Run: headless pygame with SDL's dummy video driver; simulated clock (each Clock.tick advances the game by its frame time, no real sleeping); random seed 0; keys injected as events and as key.get_pressed() state; no mouse input.
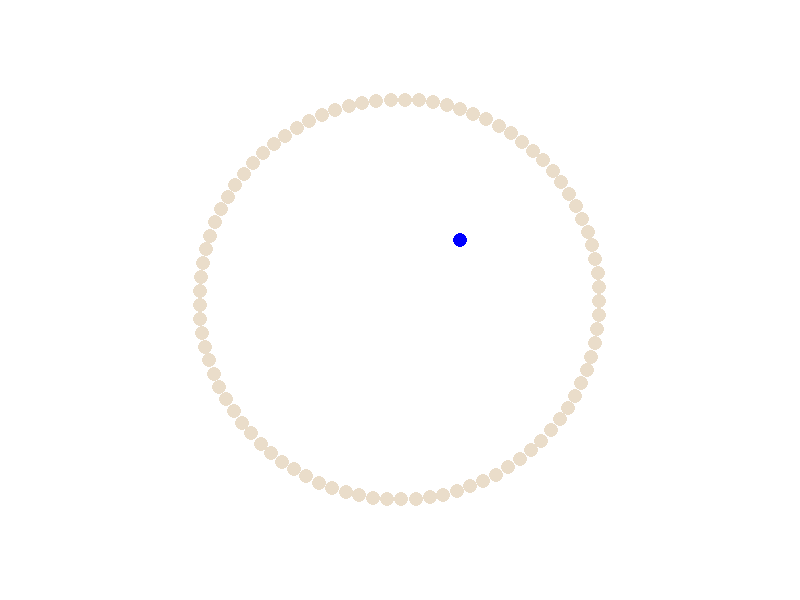
Frame 1 of 4 · flips 1–60 · no input
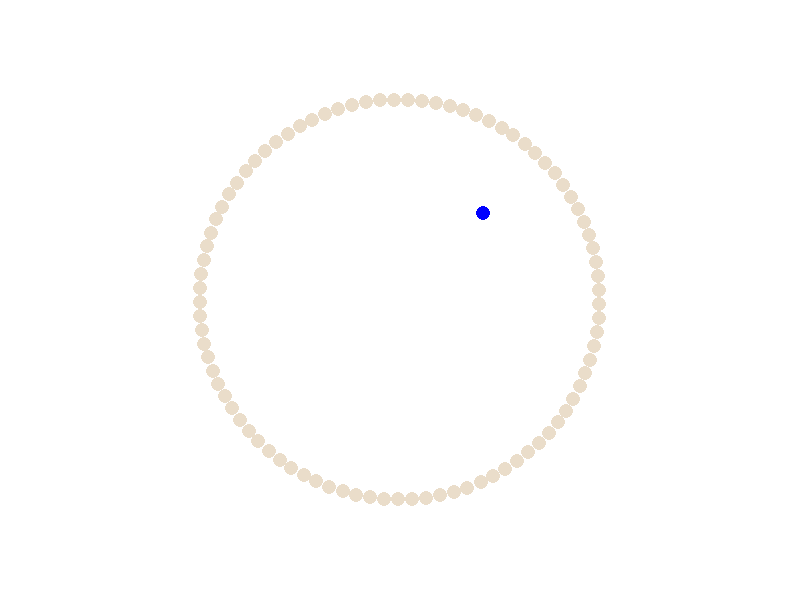
Frame 2 of 4 · flips 61–180 · tapped SPACE, RETURN · held RIGHT (→), D
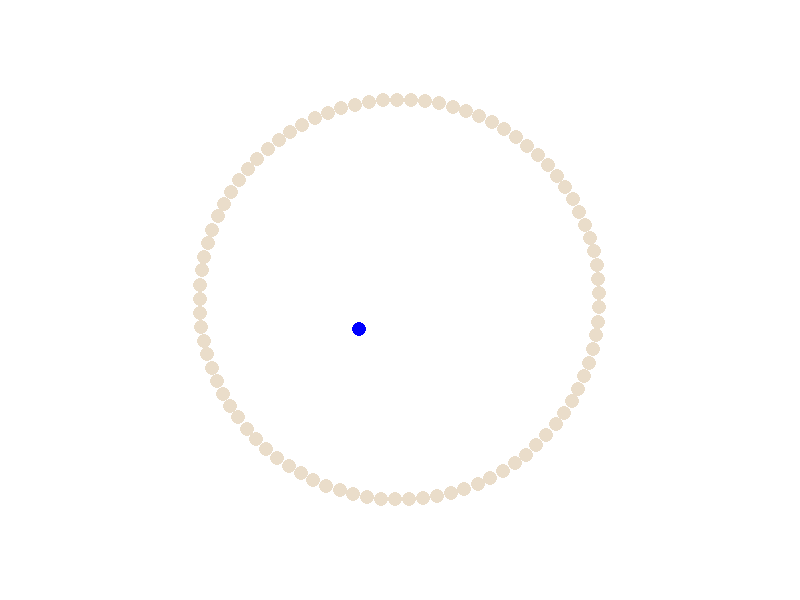
Frame 3 of 4 · flips 181–300 · held DOWN (↓), S
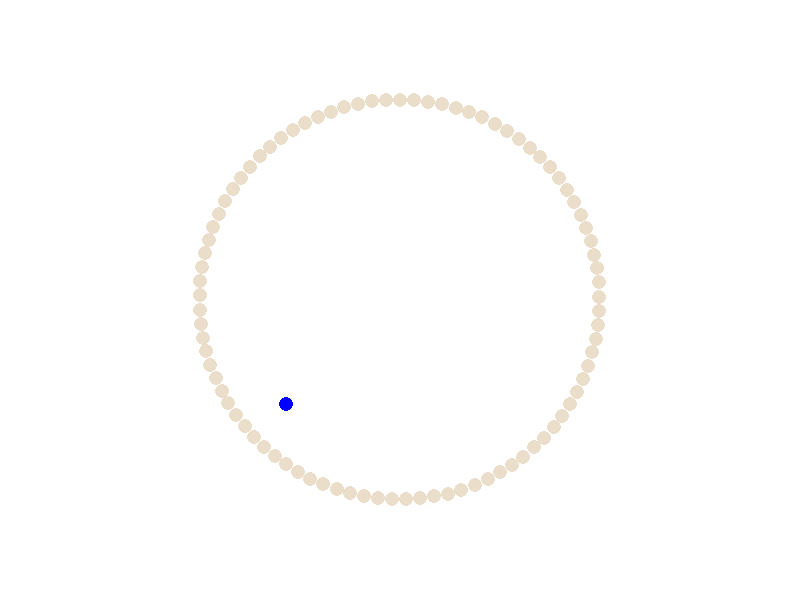
Frame 4 of 4 · flips 301–420 · held LEFT (←), A, UP (↑), W

The pygame program that drew these frames:

import math
import pygame
import random

class Particle:
    def __init__(self, x, y, vx, vy, mass, radius, color, friction):
        self.x = x
        self.y = y
        self.vx = vx
        self.vy = vy
        self.mass = mass
        self.radius = radius
        self.color = color
        self.friction = friction

    def get_x(self):
        return self.x

    def get_y(self):
        return self.y

    def get_vx(self):
        return self.vx

    def get_vy(self):
        return self.vy

    def update_position(self, dt):
        self.x += self.vx * dt
        self.y += self.vy * dt

    def collide_with(self, other, moveSelf=True):
        if isinstance(other, Ground) or isinstance(other, Obstacle):
            return
        
        dx = other.get_x() - self.get_x()
        dy = other.get_y() - self.get_y()
        distance = math.sqrt(dx ** 2 + dy ** 2)
        if distance < (self.radius + other.radius):
            angle = math.atan2(dy, dx)
            total_mass = self.mass + other.mass
            self_vx = (self.get_vx() * (self.mass - other.mass) + 2 * other.mass * other.get_vx()) / total_mass
            self_vy = (self.get_vy() * (self.mass - other.mass) + 2 * other.mass * other.get_vy()) / total_mass
            other_vx = (other.get_vx() * (other.mass - self.mass) + 2 * self.mass * self.get_vx()) / total_mass
            other_vy = (other.get_vy() * (other.mass - self.mass) + 2 * self.mass * self.get_vy()) / total_mass
            self.vx, self.vy = self_vx*0.95, self_vy*0.95
            other.vx, other.vy = other_vx*0.95, other_vy*0.95
            overlap = 0.5 * (self.radius + other.radius - distance + 1e-6)

            if moveSelf:
                self.x -= overlap * math.cos(angle)
                self.y -= overlap * math.sin(angle)
                other.x += overlap * math.cos(angle)
                other.y += overlap * math.sin(angle)
            else:
                other.x += 2 * overlap * math.cos(angle)
                other.y += 2 * overlap * math.sin(angle)


class Obstacle(Particle):
    def __init__(self, x, y, angle, distance, frequency, radius, color, friction):
        super().__init__(x, y, 0, 0, 0.001, radius, color, friction)
        self.centerX = x
        self.centerY = y
        self.mAngle = angle
        self.mDistance = distance
        self.mFrequency = frequency

    def get_x(self):
        return self.centerX + self.mDistance * math.cos(self.mAngle)

    def get_y(self):
        return self.centerY + self.mDistance * math.sin(self.mAngle)

    def get_vx(self):
        return self.mFrequency * self.mDistance * math.sin(self.mAngle)

    def get_vy(self):
        return -self.mFrequency * self.mDistance * math.cos(self.mAngle)

    def update_position(self, dt):
        self.mAngle += self.mFrequency * dt
        self.x = self.centerX + self.mDistance * math.cos(self.mAngle)
        self.y = self.centerY + self.mDistance * math.sin(self.mAngle)


    def collide_with(self, other):
        if isinstance(other, Obstacle) or isinstance(other, Ground):
            return
        super().collide_with(other, False)
        self.vx, self.vy = 0, 0


class Ground(Obstacle):
    def __init__(self, x, y, angle, distance, frequency, radius, color, friction):
        super().__init__(x, y, angle, distance, frequency, radius, color, friction)

    def get_normal_to_center(self):
        return [math.cos(self.mAngle + math.pi), math.sin(self.mAngle + math.pi)]
    
    def collide_with(self, other):
        if isinstance(other, Ground) or isinstance(other, Obstacle):
            return
        dx = other.get_x() - self.get_x()
        dy = other.get_y() - self.get_y()
        distance = math.sqrt(dx ** 2 + dy ** 2)
        if distance < (self.radius + other.radius):
            angle = math.atan2(dy, dx)
            normal = self.get_normal_to_center()
            dot_product = other.get_vx() * normal[0] + other.get_vy() * normal[1]
            reflection = [other.get_vx() - 2 * dot_product * normal[0],
                          other.get_vy() - 2 * dot_product * normal[1]]
            
            other.vx = reflection[0]
            other.vy = reflection[1]

            overlap = 0.5 * (self.radius + other.radius - distance + 1e-6)
            other.x += 2 * overlap * math.cos(angle)
            other.y += 2 * overlap * math.sin(angle)

    
def create_ground_circle(centerX, centerY, distance, frequency, radius):
    circumference = 2 * math.pi * distance
    ground_count = int(circumference / (2 * radius))
    angle_increment = 2 * math.pi / ground_count
    ground_circle = []
    for i in range(ground_count):
        angle = i * angle_increment
        # x = centerX + distance * math.cos(angle)
        # y = centerY + distance * math.sin(angle)
        ground_circle.append(Ground(centerX, centerY, angle, distance, frequency, radius, (234, 221, 202), 0.1))
    return ground_circle


width = 800
height = 600

centerX, centerY = width/2, height/2

pygame.init()
screen = pygame.display.set_mode((width, height))
pygame.display.set_caption("Ring World Simulation")
clock = pygame.time.Clock()

particles = create_ground_circle(centerX,centerY, 200, -1, 7)
particles.append(Particle(centerX, centerY, 1, -1, 2, 7, (0, 0, 255), 0.1))

running = True
while running:
    # Handle events
    for event in pygame.event.get():
        if event.type == pygame.QUIT:
            running = False

    for particle in particles:
        particle.update_position(1)

    for pIdx1, p1 in enumerate(particles):
        for pIdx2, p2 in enumerate(particles):
            if pIdx1 == pIdx2:
                continue
            p1.collide_with(p2)

    # Draw the particles
    screen.fill((255, 255, 255))
    for particle in particles:
        pygame.draw.circle(screen, particle.color, (particle.x, particle.y), particle.radius)

    # Update the display and tick the clock
    pygame.display.flip()
    clock.tick(60)

# Quit Pygame
pygame.quit()
